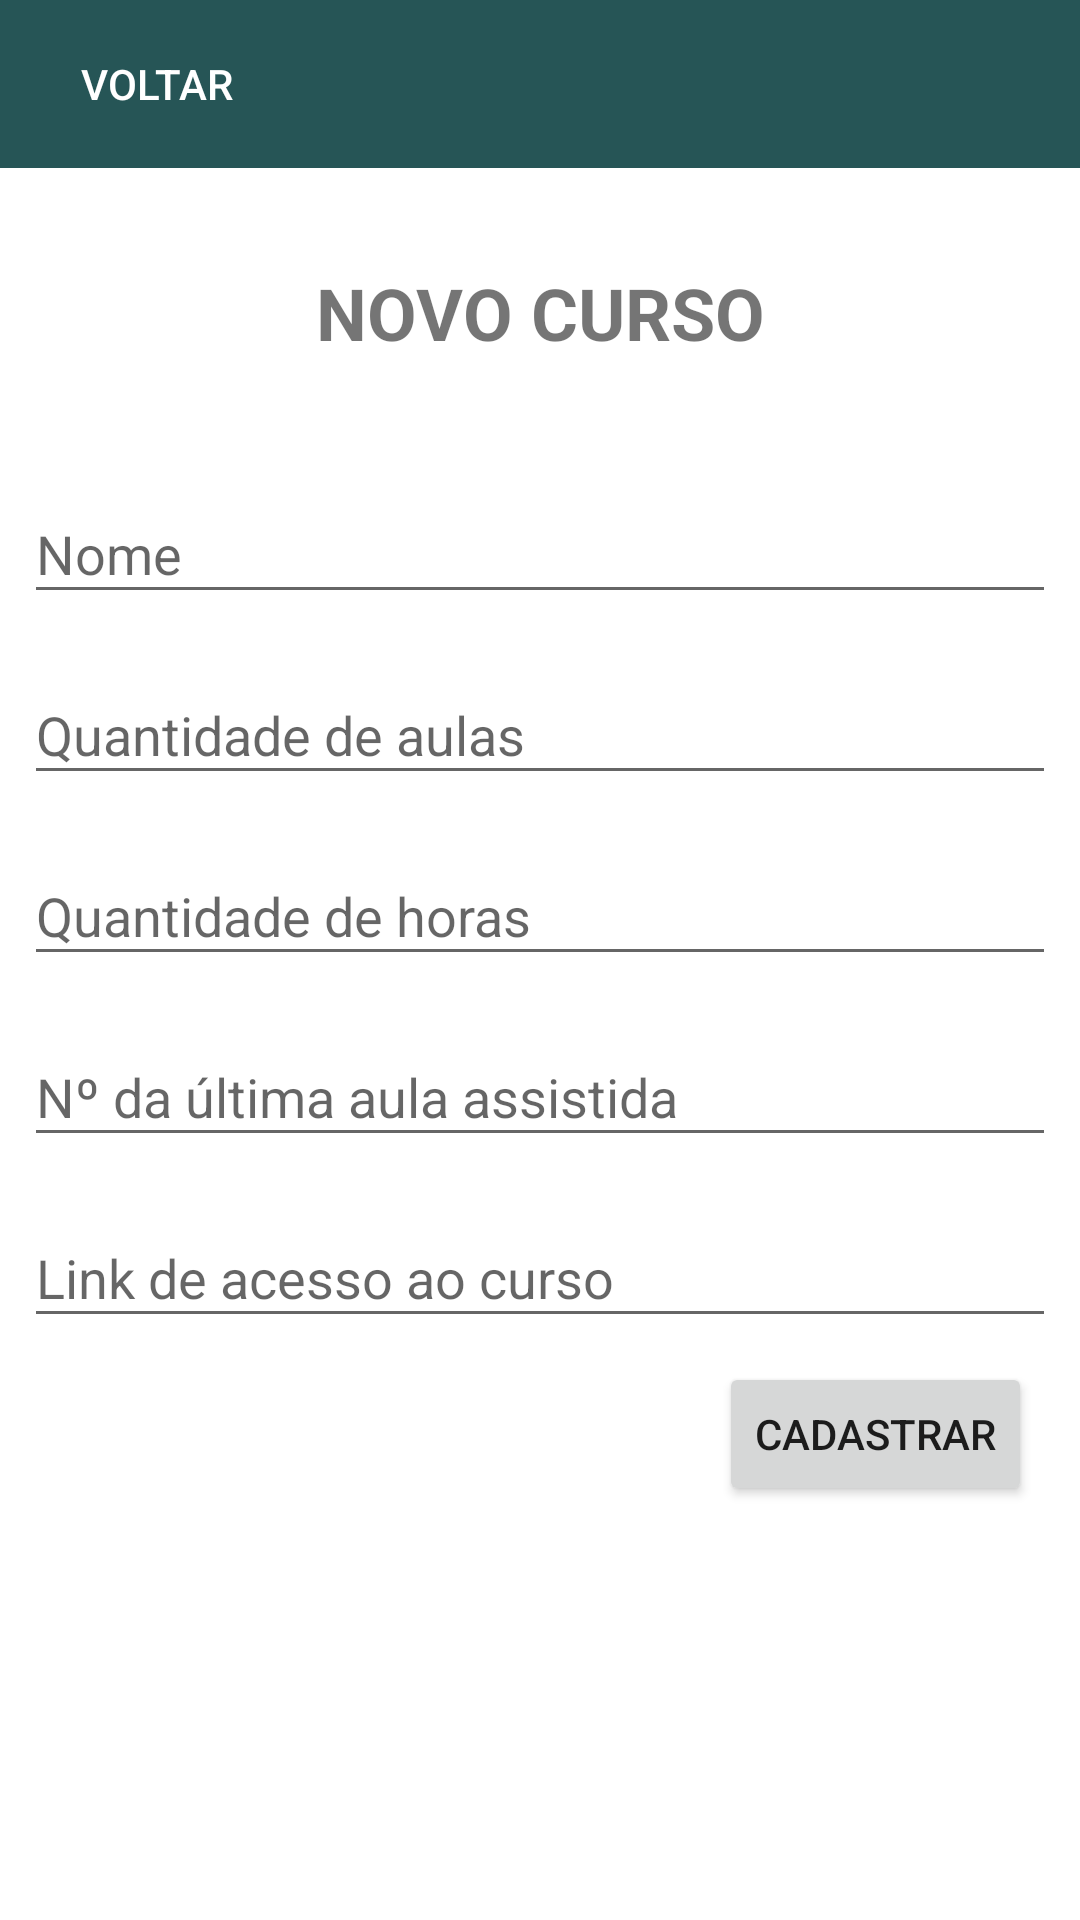

This screen was rendered from an Android layout file. Write that file and the resources it references.
<!-- AndroidManifest.xml: application theme course_counter_theme -->
<!-- res/layout/activity_add_new_course.xml -->
<?xml version="1.0" encoding="utf-8"?>
<android.support.constraint.ConstraintLayout xmlns:android="http://schemas.android.com/apk/res/android"
    xmlns:app="http://schemas.android.com/apk/res-auto"
    xmlns:tools="http://schemas.android.com/tools"
    android:layout_width="match_parent"
    android:layout_height="match_parent"
    android:background="@android:color/background_light"
    tools:context=".activity.AddNewCourseActivity">

    <android.support.v7.widget.Toolbar
        android:id="@+id/toolbar2"
        android:layout_width="0dp"
        android:layout_height="56dp"
        android:background="@color/main_color_green"
        android:minHeight="?attr/actionBarSize"
        android:theme="?attr/actionBarTheme"
        app:layout_constraintEnd_toEndOf="parent"
        app:layout_constraintStart_toStartOf="parent"
        app:layout_constraintTop_toTopOf="parent" />

    <android.support.design.widget.TextInputLayout
        android:id="@+id/textInputLayout"
        android:layout_width="0dp"
        android:layout_height="wrap_content"
        android:layout_marginStart="8dp"
        android:layout_marginLeft="8dp"
        android:layout_marginTop="32dp"
        android:layout_marginEnd="8dp"
        android:layout_marginRight="8dp"
        app:layout_constraintEnd_toEndOf="parent"
        app:layout_constraintStart_toStartOf="parent"
        app:layout_constraintTop_toBottomOf="@+id/textView7">

        <android.support.design.widget.TextInputEditText
            android:id="@+id/etName"
            android:layout_width="match_parent"
            android:layout_height="wrap_content"
            android:hint="@string/name_course_list"
            android:textColorLink="@color/main_color_green"
            android:textSize="18sp" />
    </android.support.design.widget.TextInputLayout>

    <android.support.design.widget.TextInputLayout
        android:id="@+id/textInputLayout2"
        android:layout_width="0dp"
        android:layout_height="wrap_content"
        android:layout_marginStart="8dp"
        android:layout_marginLeft="8dp"
        android:layout_marginTop="8dp"
        android:layout_marginEnd="8dp"
        android:layout_marginRight="8dp"
        app:layout_constraintEnd_toEndOf="parent"
        app:layout_constraintStart_toStartOf="parent"
        app:layout_constraintTop_toBottomOf="@+id/textInputLayout">

        <android.support.design.widget.TextInputEditText
            android:id="@+id/etNumLessons"
            android:layout_width="match_parent"
            android:layout_height="wrap_content"
            android:hint="@string/num_lessons"
            android:inputType="number"
            android:textColorLink="@color/main_color_green"
            android:textSize="18sp" />
    </android.support.design.widget.TextInputLayout>

    <android.support.design.widget.TextInputLayout
        android:id="@+id/textInputLayout3"
        android:layout_width="0dp"
        android:layout_height="wrap_content"
        android:layout_marginStart="8dp"
        android:layout_marginLeft="8dp"
        android:layout_marginTop="8dp"
        android:layout_marginEnd="8dp"
        android:layout_marginRight="8dp"
        app:layout_constraintEnd_toEndOf="parent"
        app:layout_constraintStart_toStartOf="parent"
        app:layout_constraintTop_toBottomOf="@+id/textInputLayout2">

        <android.support.design.widget.TextInputEditText
            android:id="@+id/etNumHours"
            android:layout_width="match_parent"
            android:layout_height="wrap_content"
            android:hint="@string/num_hours"
            android:inputType="number"
            android:textColorLink="@color/main_color_green"
            android:textSize="18sp" />
    </android.support.design.widget.TextInputLayout>

    <android.support.design.widget.TextInputLayout
        android:id="@+id/textInputLayout4"
        android:layout_width="0dp"
        android:layout_height="wrap_content"
        android:layout_marginStart="8dp"
        android:layout_marginLeft="8dp"
        android:layout_marginTop="8dp"
        android:layout_marginEnd="8dp"
        android:layout_marginRight="8dp"
        app:layout_constraintEnd_toEndOf="parent"
        app:layout_constraintStart_toStartOf="parent"
        app:layout_constraintTop_toBottomOf="@+id/textInputLayout3">

        <android.support.design.widget.TextInputEditText
            android:id="@+id/etNumCurrentLesson"
            android:layout_width="match_parent"
            android:layout_height="wrap_content"
            android:hint="@string/num_current_lesson"
            android:inputType="number"
            android:textColorLink="@color/main_color_green"
            android:textSize="18sp" />
    </android.support.design.widget.TextInputLayout>

    <android.support.design.widget.TextInputLayout
        android:id="@+id/textInputLayout5"
        android:layout_width="0dp"
        android:layout_height="wrap_content"
        android:layout_marginStart="8dp"
        android:layout_marginLeft="8dp"
        android:layout_marginTop="8dp"
        android:layout_marginEnd="8dp"
        android:layout_marginRight="8dp"
        app:layout_constraintEnd_toEndOf="parent"
        app:layout_constraintStart_toStartOf="parent"
        app:layout_constraintTop_toBottomOf="@+id/textInputLayout4">

        <android.support.design.widget.TextInputEditText
            android:id="@+id/etLink"
            android:layout_width="match_parent"
            android:layout_height="wrap_content"
            android:hint="@string/link_course"
            android:inputType="text"
            android:textColorLink="@color/main_color_green"
            android:textSize="18sp" />
    </android.support.design.widget.TextInputLayout>

    <Button
        android:id="@+id/btnBack"
        android:layout_width="wrap_content"
        android:layout_height="wrap_content"
        android:layout_marginStart="8dp"
        android:layout_marginLeft="8dp"
        android:background="@android:color/transparent"
        android:drawableLeft="@drawable/baseline_arrow_back_white_18dp"
        android:drawablePadding="0dp"
        android:text="Voltar"
        android:textColor="@android:color/white"
        app:layout_constraintBottom_toBottomOf="@+id/toolbar2"
        app:layout_constraintEnd_toEndOf="parent"
        app:layout_constraintHorizontal_bias="0.0"
        app:layout_constraintStart_toStartOf="parent"
        app:layout_constraintTop_toTopOf="@+id/toolbar2" />

    <TextView
        android:id="@+id/textView7"
        android:layout_width="wrap_content"
        android:layout_height="wrap_content"
        android:layout_marginStart="8dp"
        android:layout_marginLeft="8dp"
        android:layout_marginTop="32dp"
        android:layout_marginEnd="8dp"
        android:layout_marginRight="8dp"
        android:text="NOVO CURSO"
        android:textSize="24sp"
        android:textStyle="bold"
        app:layout_constraintEnd_toEndOf="parent"
        app:layout_constraintStart_toStartOf="parent"
        app:layout_constraintTop_toBottomOf="@+id/toolbar2" />

    <Button
        android:id="@+id/btnRegister"
        android:layout_width="wrap_content"
        android:layout_height="wrap_content"
        android:layout_marginTop="8dp"
        android:layout_marginEnd="16dp"
        android:layout_marginRight="16dp"
        android:text="@string/cadastrar_button"
        app:layout_constraintEnd_toEndOf="parent"
        app:layout_constraintTop_toBottomOf="@+id/textInputLayout5" />

</android.support.constraint.ConstraintLayout>
<!-- resources referenced by this layout -->
<resources>
  <color name="main_color_green">#265556</color>
  <string name="cadastrar_button">Cadastrar</string>
  <string name="link_course">Link de acesso ao curso</string>
  <string name="name_course_list">Nome</string>
  <string name="num_current_lesson">Nº da última aula assistida</string>
  <string name="num_hours">Quantidade de horas</string>
  <string name="num_lessons">Quantidade de aulas</string>
  <style name="course_counter_theme" parent="Theme.AppCompat.Light.NoActionBar">
          <item name="android:colorBackground">@android:color/background_light</item>
      </style>
</resources>
